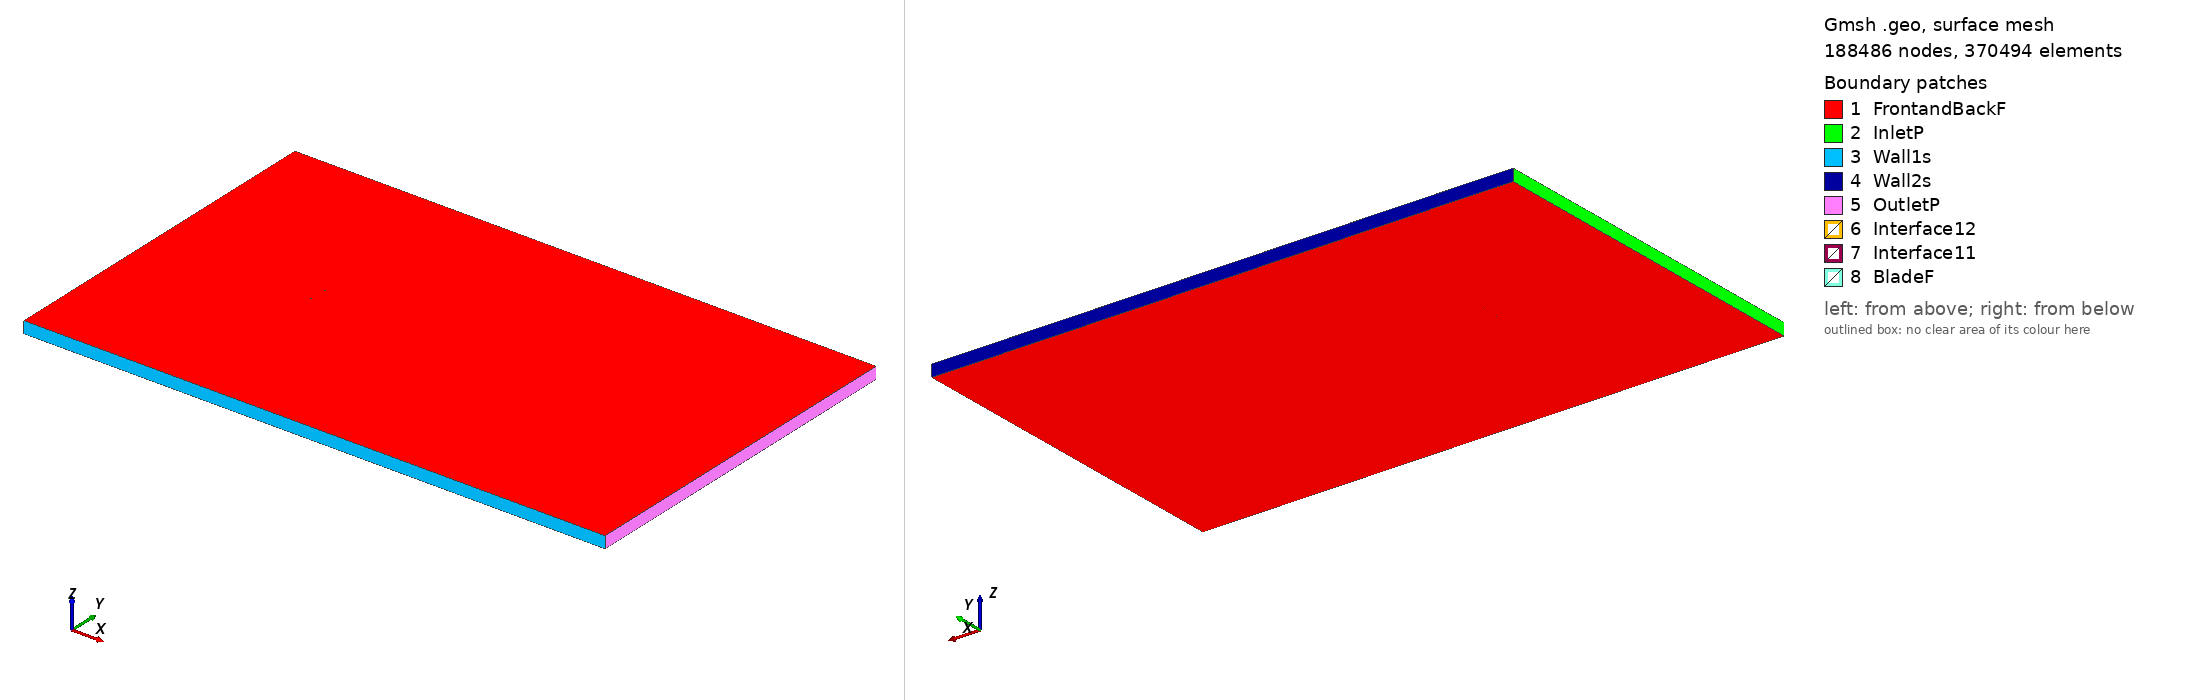

Gmsh geometry script, surface-meshed: 188486 nodes, 370494 surface elements. Boundary patches (legend numbers): 1 FrontandBackF, 2 InletP, 3 Wall1s, 4 Wall2s, 5 OutletP, 6 Interface12, 7 Interface11, 8 BladeF. Left view from above one corner, right view from below the opposite corner. Legend entries are the model's physical surfaces. The drawing asked Gmsh for element sizes between 1% and 20% of the model's largest extent; the script's own settings can give other sizes.

=== naca000834_tsr_-2.7437_aoa_-6.3399.geo (drawn) ===
SetFactory("OpenCASCADE");

Point(1) = {0.074457, 0.749976, 0, 1.0};
Point(2) = {0.071948, 0.749993, 0, 1.0};
Point(3) = {0.064136, 0.750000, 0, 1.0};
Point(4) = {0.048537, 0.749781, 0, 1.0};
Point(5) = {0.032972, 0.749261, 0, 1.0};
Point(6) = {0.017444, 0.748410, 0, 1.0};
Point(7) = {0.001954, 0.747216, 0, 1.0};
Point(8) = {-0.013498, 0.745680, 0, 1.0};
Point(9) = {-0.028908, 0.743760, 0, 1.0};
Point(10) = {-0.044259, 0.741319, 0, 1.0};
Point(11) = {-0.051907, 0.739844, 0, 1.0};
Point(12) = {-0.059527, 0.738123, 0, 1.0};
Point(13) = {-0.063325, 0.737158, 0, 1.0};
Point(14) = {-0.067110, 0.736071, 0, 1.0};
Point(15) = {-0.070875, 0.734806, 0, 1.0};
Point(16) = {-0.072742, 0.734030, 0, 1.0};
Point(17) = {-0.074541, 0.732649, 0, 1.0};
Point(18) = {-0.072483, 0.731696, 0, 1.0};
Point(19) = {-0.070491, 0.731349, 0, 1.0};
Point(20) = {-0.066540, 0.730941, 0, 1.0};
Point(21) = {-0.062609, 0.730711, 0, 1.0};
Point(22) = {-0.058691, 0.730604, 0, 1.0};
Point(23) = {-0.050879, 0.730597, 0, 1.0};
Point(24) = {-0.043095, 0.730837, 0, 1.0};
Point(25) = {-0.027582, 0.731825, 0, 1.0};
Point(26) = {-0.012126, 0.733334, 0, 1.0};
Point(27) = {0.003286, 0.735228, 0, 1.0};
Point(28) = {0.018660, 0.737463, 0, 1.0};
Point(29) = {0.033997, 0.740041, 0, 1.0};
Point(30) = {0.049296, 0.742950, 0, 1.0};
Point(31) = {0.064562, 0.746160, 0, 1.0};
Point(32) = {0.072182, 0.747882, 0, 1.0};
Point(33) = {0.074626, 0.748449, 0, 1.0};
Point(34) = {-0.074457, -0.749976, 0, 1.0};
Point(35) = {-0.071948, -0.749993, 0, 1.0};
Point(36) = {-0.064136, -0.750000, 0, 1.0};
Point(37) = {-0.048537, -0.749781, 0, 1.0};
Point(38) = {-0.032972, -0.749261, 0, 1.0};
Point(39) = {-0.017444, -0.748410, 0, 1.0};
Point(40) = {-0.001954, -0.747216, 0, 1.0};
Point(41) = {0.013498, -0.745680, 0, 1.0};
Point(42) = {0.028908, -0.743760, 0, 1.0};
Point(43) = {0.044259, -0.741319, 0, 1.0};
Point(44) = {0.051907, -0.739844, 0, 1.0};
Point(45) = {0.059527, -0.738123, 0, 1.0};
Point(46) = {0.063325, -0.737158, 0, 1.0};
Point(47) = {0.067110, -0.736071, 0, 1.0};
Point(48) = {0.070875, -0.734806, 0, 1.0};
Point(49) = {0.072742, -0.734030, 0, 1.0};
Point(50) = {0.074541, -0.732649, 0, 1.0};
Point(51) = {0.072483, -0.731696, 0, 1.0};
Point(52) = {0.070491, -0.731349, 0, 1.0};
Point(53) = {0.066540, -0.730941, 0, 1.0};
Point(54) = {0.062609, -0.730711, 0, 1.0};
Point(55) = {0.058691, -0.730604, 0, 1.0};
Point(56) = {0.050879, -0.730597, 0, 1.0};
Point(57) = {0.043095, -0.730837, 0, 1.0};
Point(58) = {0.027582, -0.731825, 0, 1.0};
Point(59) = {0.012126, -0.733334, 0, 1.0};
Point(60) = {-0.003286, -0.735228, 0, 1.0};
Point(61) = {-0.018660, -0.737463, 0, 1.0};
Point(62) = {-0.033997, -0.740041, 0, 1.0};
Point(63) = {-0.049296, -0.742950, 0, 1.0};
Point(64) = {-0.064562, -0.746160, 0, 1.0};
Point(65) = {-0.072182, -0.747882, 0, 1.0};
Point(66) = {-0.074626, -0.748449, 0, 1.0};

// Lines: first blade (splines 1-4)
Spline(1) = {1:33};
Spline(2) = {33,1};

// Lines: second blade (splines 5-8)
Spline(3) = {34:66};
Spline(4) = {66,34};

// Outer domain (points 20001-4 and lines)
Point(67) = {-13.50000000, -15.00000000, 0, 1.0};
Point(68) = {-13.50000000, 15.00000000, 0, 1.0};
Point(69) = {36.00000000, 15.00000000, 0, 1.0};
Point(70) = {36.00000000, -15.00000000, 0, 1.0};
Line(11) = {67, 68};
Line(12) = {68, 69};
Line(13) = {69, 70};
Line(14) = {67, 70};

// Interface (between moving and stationary domain) (circles)
Circle(9) = {0, 0, 0, 0.80000000, 0, 2*Pi};
Circle(10) = {0, 0, 0, 0.80000000, 0, 2*Pi};

// Loops collect Lines/Splines/etc (blade1, blade2, domain, first circle)
Line Loop(1) = {1:2};
Line Loop(2) = {3:4};
Line Loop(3) = {11,12,13,-14};
Line Loop(4) = {9};

// BooleanDifference cuts out the circle/interface from the domain
Plane Surface(1) = {3};
Plane Surface(2) = {4};
BooleanDifference{ Surface{1}; Delete;}{ Surface{2}; Delete;}

// This one cuts out the blades from the inner circle/interface
Line Loop(6) = {10};
Plane Surface(5) = {6};
Plane Surface(6) = {1};
Plane Surface(7) = {2};
BooleanDifference{ Surface{5}; Delete;}{ Surface{6,7}; Delete;}

// extrude to 3rd dimension
Extrude {0, 0, 1} {Surface{1}; Surface{5}; Layers{1}; Recombine;}

// Physical Surfaces are the named boundaries (patches)
Physical Surface("Interface11") = {12};
Physical Surface("Interface12") = {10};

// sides of domain
Physical Surface("InletP") = {6};
Physical Surface("OutletP") = {9};

// top and bottom of domain
Physical Surface("Wall1s") = {7};
Physical Surface("Wall2s") = {8};

// Check FrontandBackF by ensuring there is nothing in the 3rd dimension
Physical Surface("FrontandBackF") = {1,11,5,17};
Physical Surface("BladeF") = {13:16};
Physical Volume("Turbine") = {2};
Physical Volume("Farfield") = {1};

// settings for airfoil boundary layer
Field[1] = BoundaryLayer;
Field[1].EdgesList = {1:4};
Field[1].hwall_n = 1e-3;
Field[1].thickness = 1.5e-2;
Field[1].ratio = 1.05;
Field[1].Quads = 1;
BoundaryLayer Field = 1;

// control points for mesh (blade and interface)
// floor((arc length / 1.5mm)/ 2) -> Transfinite Line
Transfinite Line {1,3} = 100 Using Progression 1;
Transfinite Line {2,4} = 2 Using Progression 1;
Transfinite Line {9, 15} = 800 Using Progression 1;

// For more information on gmsh syntax, visit http://gmsh.info/doc/texinfo/gmsh.html
